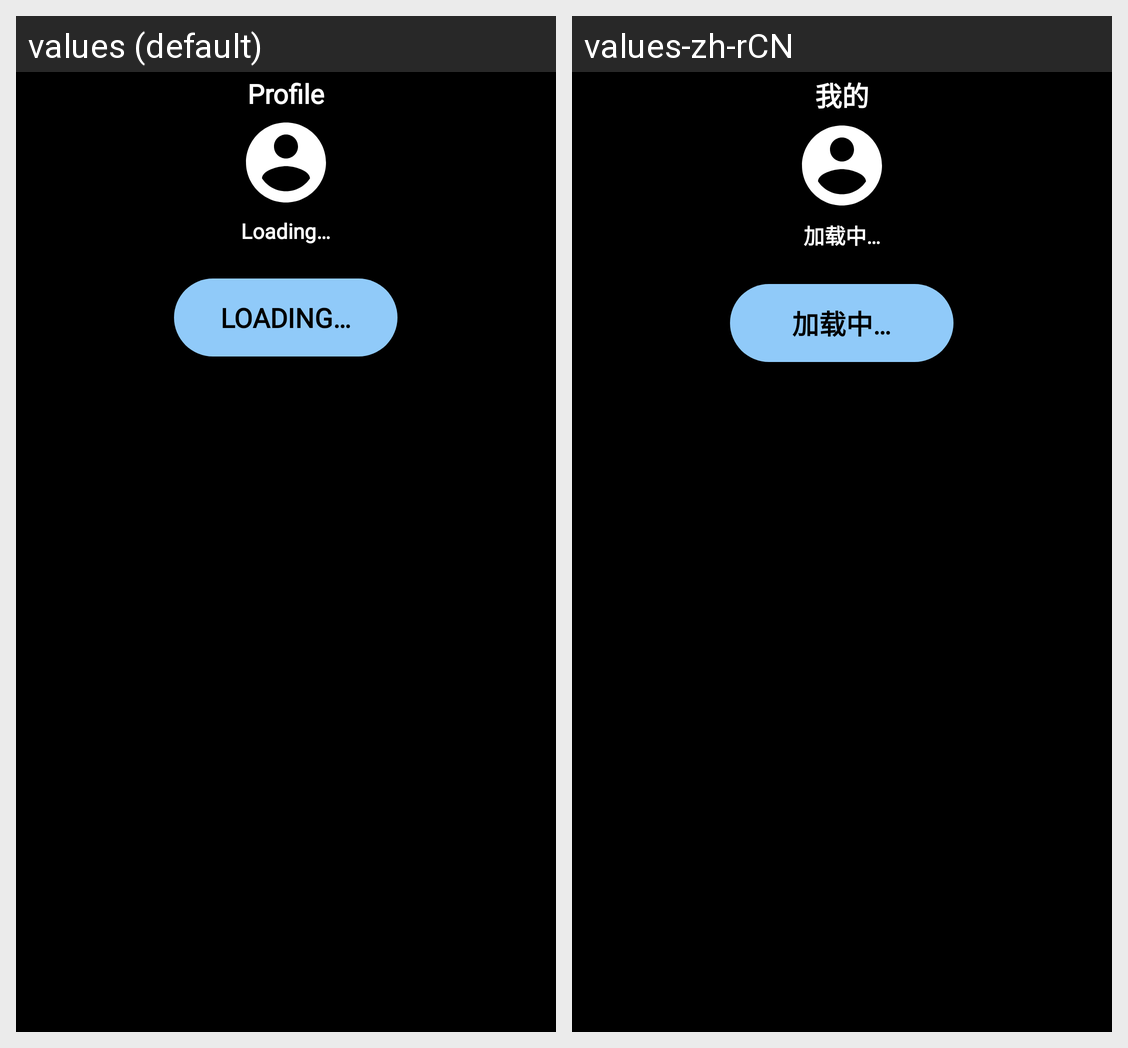

This grid shows one Android layout under two languages. Give, for every string resource on the screen, its name, the default text and each shown locale's text.
Android screen res/layout/fragment_profile.xml rendered under 2 locales, left to right: values (default), values-zh-rCN. Device: Nexus 5 (rendered at 1080×1920; each locale shown at half size, 540×960, under a caption strip naming it); theme Theme.WearReX.
Strings drawn on this screen, with the default value and each locale's value (text and hints the layout hard-codes, and strings that could not be matched under every locale, appear in the picture but are not listed):

profilePageText
  values: Profile
  values-zh-rCN: 我的

loadingText
  values: Loading…
  values-zh-rCN: 加载中…
